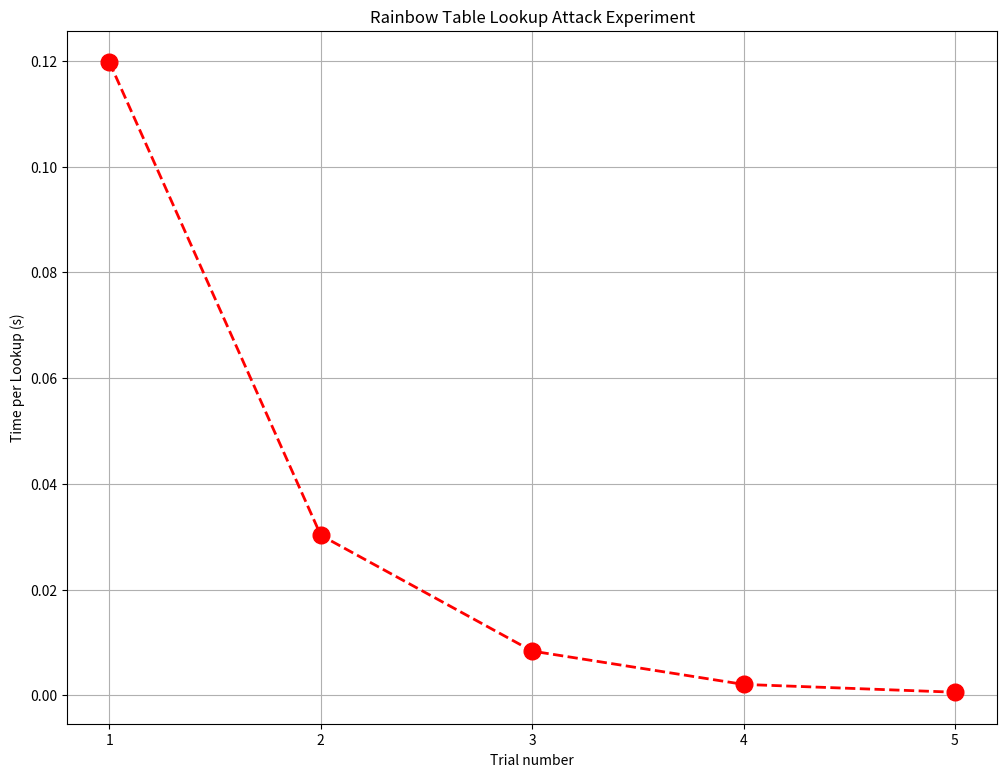

The matplotlib source for this figure:
import numpy as np
import matplotlib.pyplot as plt

# Data from the table
trial = np.array([1, 2, 3, 4, 5])
m = np.array([25000, 50000, 100000, 200000, 400000])
k = np.array([64, 32, 16, 8, 4])
p = np.array([0.54, 0.53, 0.53, 0.57, 0.58])
t_lookup = np.array([0.11972, 0.03027, 0.00837, 0.00207, 0.00059])

# Plotting the data

# make the figure size 4:3 ratio
plt.figure(figsize=(12, 9))

# Plotting the time per lookup in scatter plot, connecting the points using a dashed line
plt.plot(trial, t_lookup, 'o--', label='Time per Lookup', color='red', linewidth=2, markersize=12)

# x ticks must be integers
plt.xticks(trial)

# activate the grid
plt.grid()

plt.xlabel('Trial number')
plt.ylabel('Time per Lookup (s)')
plt.title('Rainbow Table Lookup Attack Experiment')

# Saving the plot with maximum quality
plt.savefig('plot.png', dpi=300)

plt.show()
